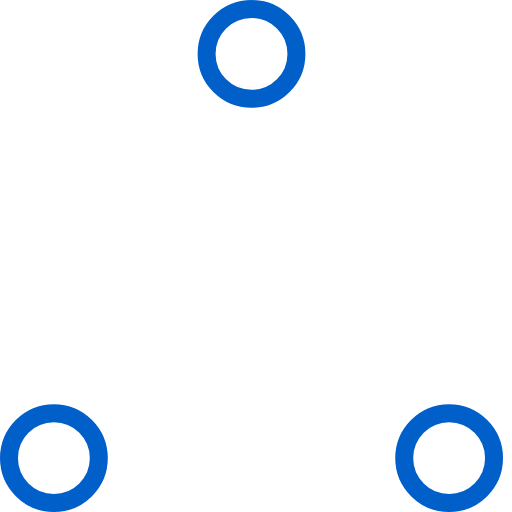
t = 0.00 s
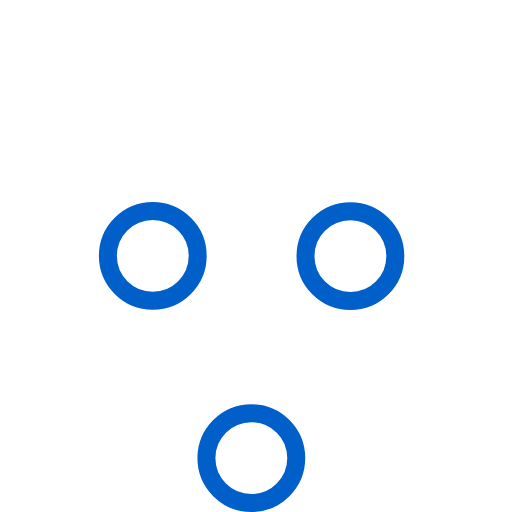
t = 0.37 s
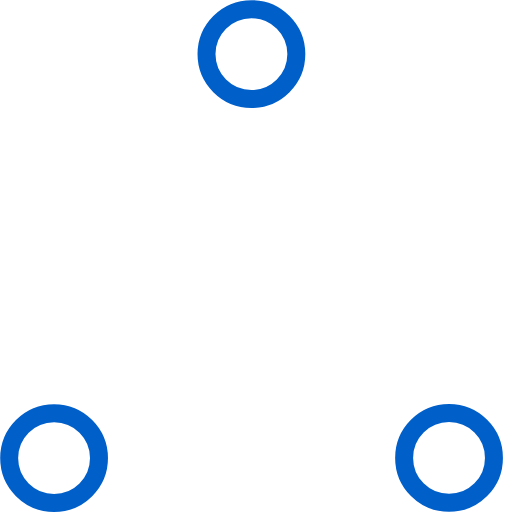
t = 0.73 s
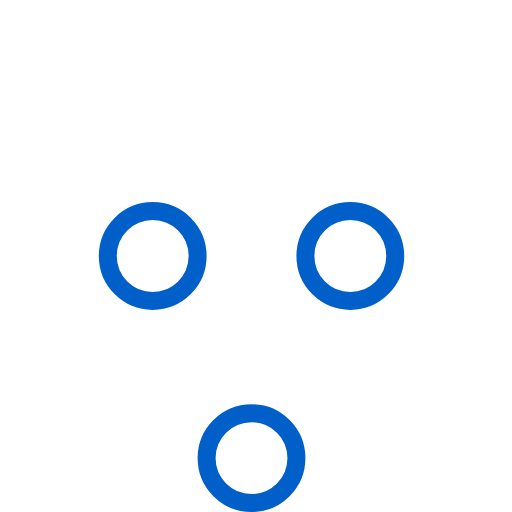
t = 1.10 s
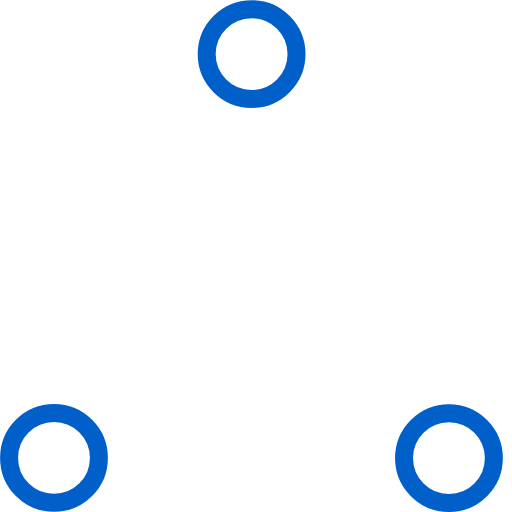
t = 1.47 s
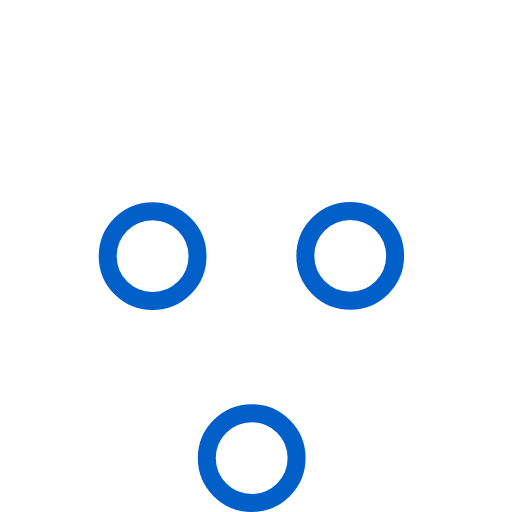
t = 1.83 s

The animated SVG that drew these frames (rendered in a browser with its animation timeline set to each time). Animation: 6 SMIL elements (animate=6); one cycle of 2.20 s, repeats indefinitely.

<!-- By Sam Herbert (@sherb), for everyone. More @ http://goo.gl/7AJzbL -->
<!-- Todo: add easing -->
<svg width="57" height="57" viewBox="0 0 57 57" xmlns="http://www.w3.org/2000/svg" stroke="#015fca">
    <g fill="none" fill-rule="evenodd">
        <g transform="translate(1 1)" stroke-width="2">
            <circle cx="5" cy="50" r="5">
                <animate attributeName="cy"
                     begin="0s" dur="2.2s"
                     values="50;5;50;50"
                     calcMode="linear"
                     repeatCount="indefinite" />
                <animate attributeName="cx"
                     begin="0s" dur="2.2s"
                     values="5;27;49;5"
                     calcMode="linear"
                     repeatCount="indefinite" />
            </circle>
            <circle cx="27" cy="5" r="5">
                <animate attributeName="cy"
                     begin="0s" dur="2.2s"
                     from="5" to="5"
                     values="5;50;50;5"
                     calcMode="linear"
                     repeatCount="indefinite" />
                <animate attributeName="cx"
                     begin="0s" dur="2.2s"
                     from="27" to="27"
                     values="27;49;5;27"
                     calcMode="linear"
                     repeatCount="indefinite" />
            </circle>
            <circle cx="49" cy="50" r="5">
                <animate attributeName="cy"
                     begin="0s" dur="2.2s"
                     values="50;50;5;50"
                     calcMode="linear"
                     repeatCount="indefinite" />
                <animate attributeName="cx"
                     from="49" to="49"
                     begin="0s" dur="2.2s"
                     values="49;5;27;49"
                     calcMode="linear"
                     repeatCount="indefinite" />
            </circle>
        </g>
    </g>
</svg>
